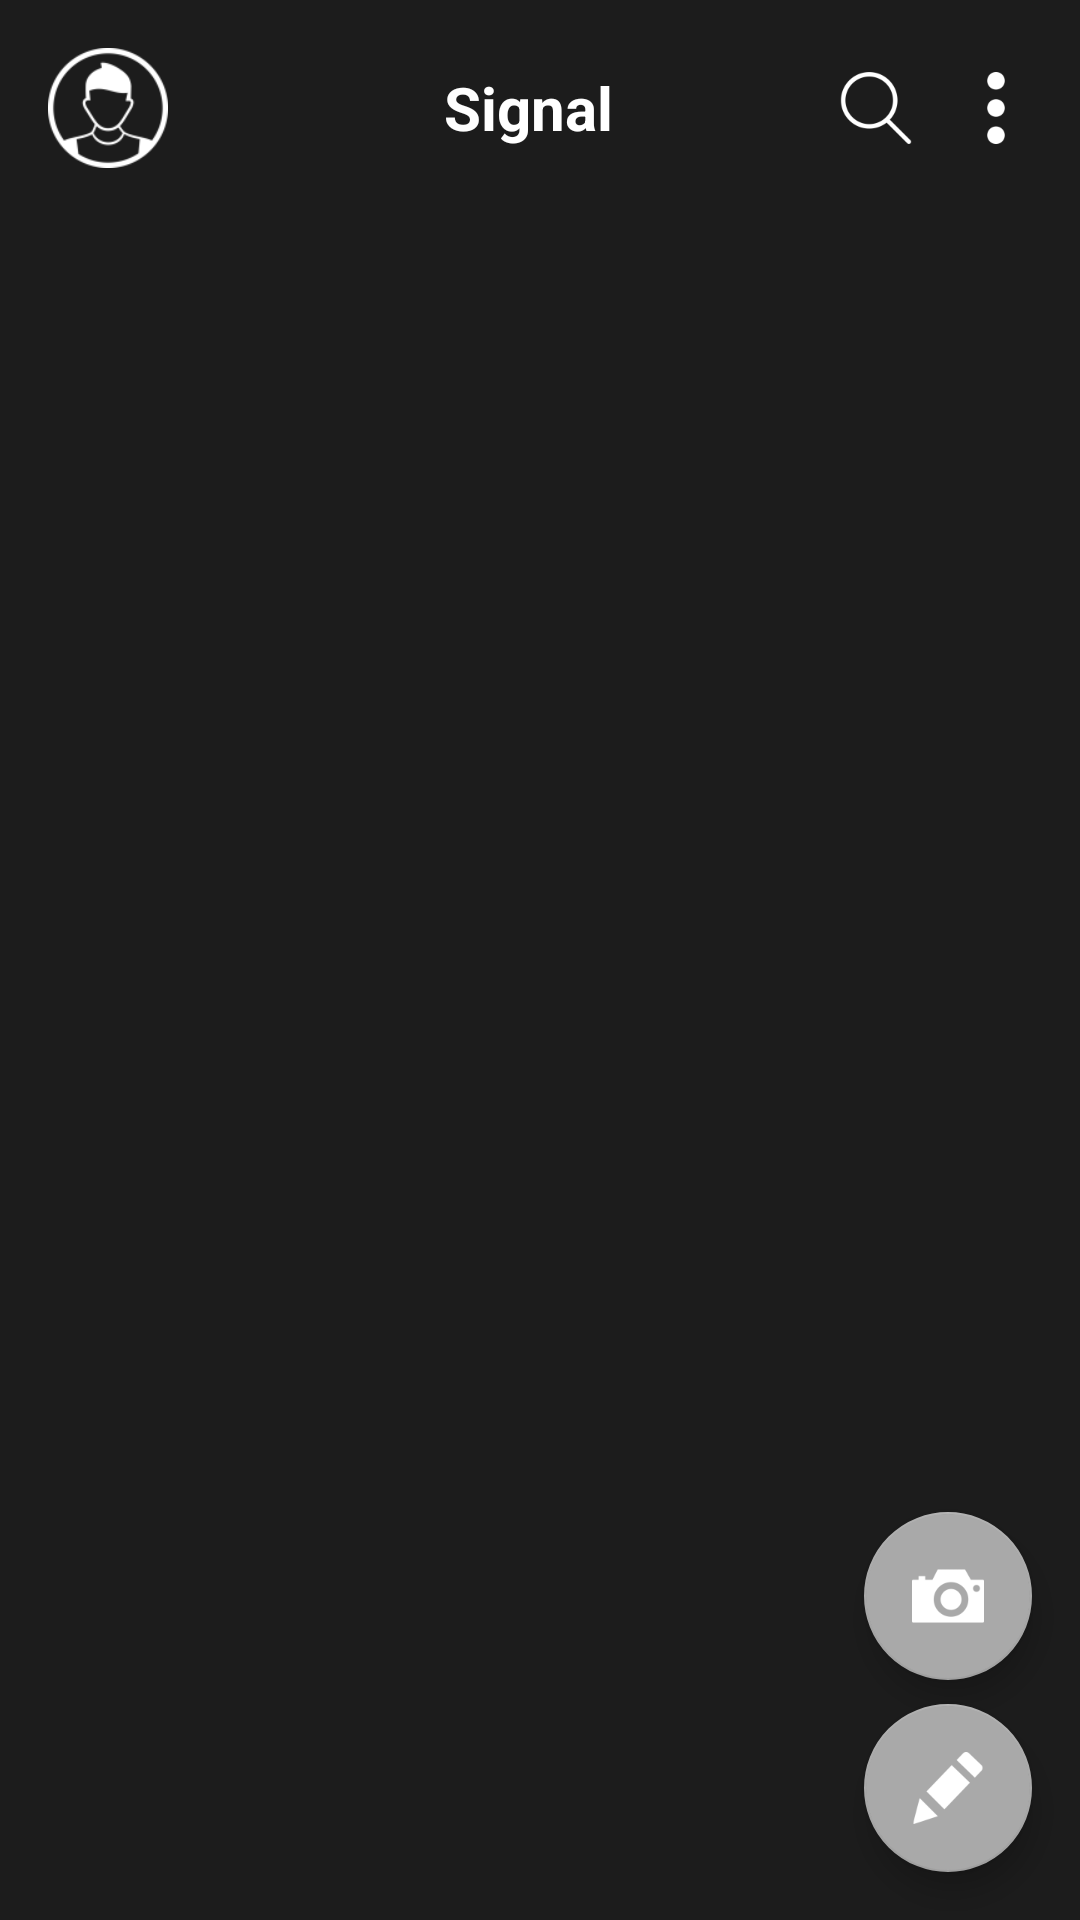

Produce the Android XML layout that renders to this screen, including the resource entries it uses.
<!-- AndroidManifest.xml: application theme Theme.Signal -->
<!-- res/layout/fragment_chats.xml -->
<FrameLayout
    xmlns:android="http://schemas.android.com/apk/res/android"
    xmlns:app="http://schemas.android.com/apk/res-auto"
    xmlns:tools="http://schemas.android.com/tools"
    android:layout_width="match_parent"
    android:layout_height="match_parent"
    android:background="#1c1c1c"
    tools:context=".ChatsFragment">

    
    <LinearLayout
        android:layout_width="match_parent"
        android:layout_height="match_parent"
        android:orientation="vertical">

        
        <LinearLayout
            android:id="@+id/searchOverlay"
            android:layout_width="match_parent"
            android:layout_height="wrap_content"
            android:orientation="horizontal"
            android:padding="16dp"
            android:background="#333333"
            android:visibility="gone">

            <ImageView
                android:id="@+id/searchBackIcon"
                android:layout_width="24dp"
                android:layout_height="24dp"
                android:src="@drawable/back_icon"
                app:tint="@android:color/white"
                android:contentDescription="Back to chats" />

            <EditText
                android:id="@+id/searchEditText"
                android:layout_width="0dp"
                android:layout_height="wrap_content"
                android:layout_weight="1"
                android:hint="Search"
                android:textColor="@android:color/white"
                android:textColorHint="@android:color/darker_gray"
                android:background="@null"
                android:padding="8dp"
                android:singleLine="true" />
        </LinearLayout>

        
        <LinearLayout
            android:layout_width="match_parent"
            android:layout_height="wrap_content"
            android:orientation="horizontal"
            android:padding="16dp"
            android:gravity="center_vertical">

            
            <ImageView
                android:id="@+id/profileIcon"
                android:layout_width="40dp"
                android:layout_height="40dp"
                android:src="@drawable/profile"
                android:contentDescription="Profile Icon"
                android:layout_marginEnd="16dp"
                android:background="?android:attr/selectableItemBackgroundBorderless"
                app:tint="@android:color/white" />

            
            <TextView
                android:layout_width="0dp"
                android:layout_height="wrap_content"
                android:layout_weight="1"
                android:text="Signal"
                android:textColor="@android:color/white"
                android:textSize="20sp"
                android:textStyle="bold"
                android:gravity="center" />

            
            <ImageView
                android:id="@+id/searchicon"
                android:layout_width="24dp"
                android:layout_height="24dp"
                android:src="@drawable/searchicon"
                app:tint="@android:color/white"
                android:contentDescription="Search"
                android:layout_marginEnd="16dp"
                android:background="?android:attr/selectableItemBackgroundBorderless" />

            
            <ImageView
                android:id="@+id/settingsIcon"
                android:layout_width="24dp"
                android:layout_height="24dp"
                android:src="@drawable/dots"
                app:tint="@android:color/white"
                android:contentDescription="Settings"
                android:background="?android:attr/selectableItemBackgroundBorderless" />
        </LinearLayout>

        
        <ScrollView
            android:layout_width="match_parent"
            android:layout_height="0dp"
            android:layout_weight="1"
            android:padding="8dp">

            <LinearLayout
                android:id="@+id/chatContainer"
                android:layout_width="match_parent"
                android:layout_height="wrap_content"
                android:orientation="vertical" />
        </ScrollView>

    </LinearLayout>

    
    <com.google.android.material.floatingactionbutton.FloatingActionButton
        android:id="@+id/fab_compose"
        android:layout_width="wrap_content"
        android:layout_height="wrap_content"
        android:src="@drawable/editicon"
        android:layout_gravity="end|bottom"
        android:layout_marginEnd="16dp"
        android:layout_marginBottom="16dp"
        app:tint="@android:color/white"
        app:backgroundTint="@color/darkGray" />

    
    <com.google.android.material.floatingactionbutton.FloatingActionButton
        android:id="@+id/fab_camera"
        android:layout_width="wrap_content"
        android:layout_height="wrap_content"
        android:src="@drawable/cameraicon"
        android:layout_gravity="end|bottom"
        android:layout_marginEnd="16dp"
        android:layout_marginBottom="80dp"
    app:tint="@android:color/white"
    app:backgroundTint="@color/darkGray" />

</FrameLayout>
<!-- resources referenced by this layout -->
<resources>
  <color name="darkGray">#A9A9A9</color>
  <!-- drawable back_icon: png bitmap (drawable, 716 bytes) -->
  <!-- drawable cameraicon: png bitmap (drawable, 1528 bytes) -->
  <!-- drawable dots: png bitmap (drawable, 893 bytes) -->
  <!-- drawable editicon: png bitmap (drawable, 1479 bytes) -->
  <!-- drawable profile: png bitmap (drawable, 3118 bytes) -->
  <!-- drawable searchicon: png bitmap (drawable, 1932 bytes) -->
  <style name="Theme.Signal" parent="Theme.AppCompat.DayNight.NoActionBar">
          <item name="colorPrimary">@color/purple_500</item>
          <item name="colorPrimaryDark">@color/purple_700</item>
          <item name="colorAccent">@color/teal_200</item>
          <item name="android:statusBarColor">@color/purple_700</item>
          <item name="android:navigationBarColor">@color/darkGray</item>
          <item name="android:windowBackground">@color/black</item>
          <item name="android:textColor">@color/white</item>
          <item name="android:popupMenuStyle">@style/CustomPopupMenu</item>
      </style>
  <color name="purple_500">#FF6200EE</color>
  <color name="purple_700">#FF3700B3</color>
  <color name="teal_200">#FF03DAC5</color>
  <color name="black">#FF000000</color>
  <color name="white">#FFFFFFFF</color>
  <style name="CustomPopupMenu" parent="Widget.AppCompat.PopupMenu">
          <item name="android:popupBackground">#303030</item>
          <item name="android:background">#1C1C1C</item>
          <item name="android:textColor">@android:color/white</item>
      </style>
</resources>
